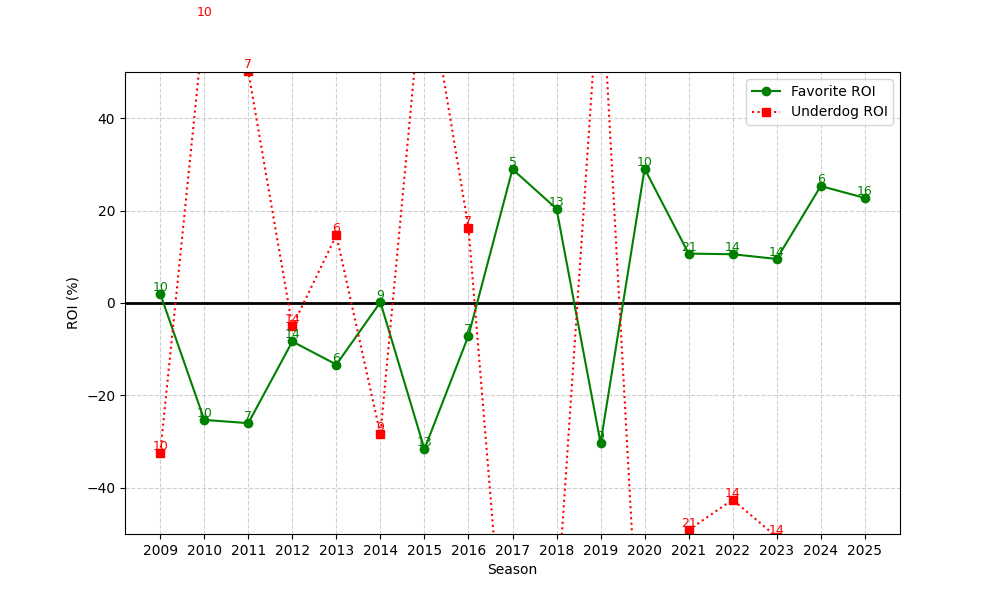

Data behind this chart, as committed beside it:
season, n, favorite_roi, underdog_roi
2009, 10, 2.007, -32.5
2010, 10, -25.3, 61.4
2011, 7, -26.01, 50.14
2012, 14, -8.333, -5.071
2013, 6, -13.32, 14.67
2014, 9, 0.174, -28.44
2015, 13, -31.62, 73.62
2016, 7, -7.086, 16.29
2017, 5, 28.96, -100.0
2018, 13, 20.39, -67.31
2019, 9, -30.33, 74.56
2020, 10, 29.06, -100.0
2021, 21, 10.7, -49.14
2022, 14, 10.55, -42.57
2023, 14, 9.532, -50.64
2024, 6, 25.31, -100.0
2025, 16, 22.74, -75.0
